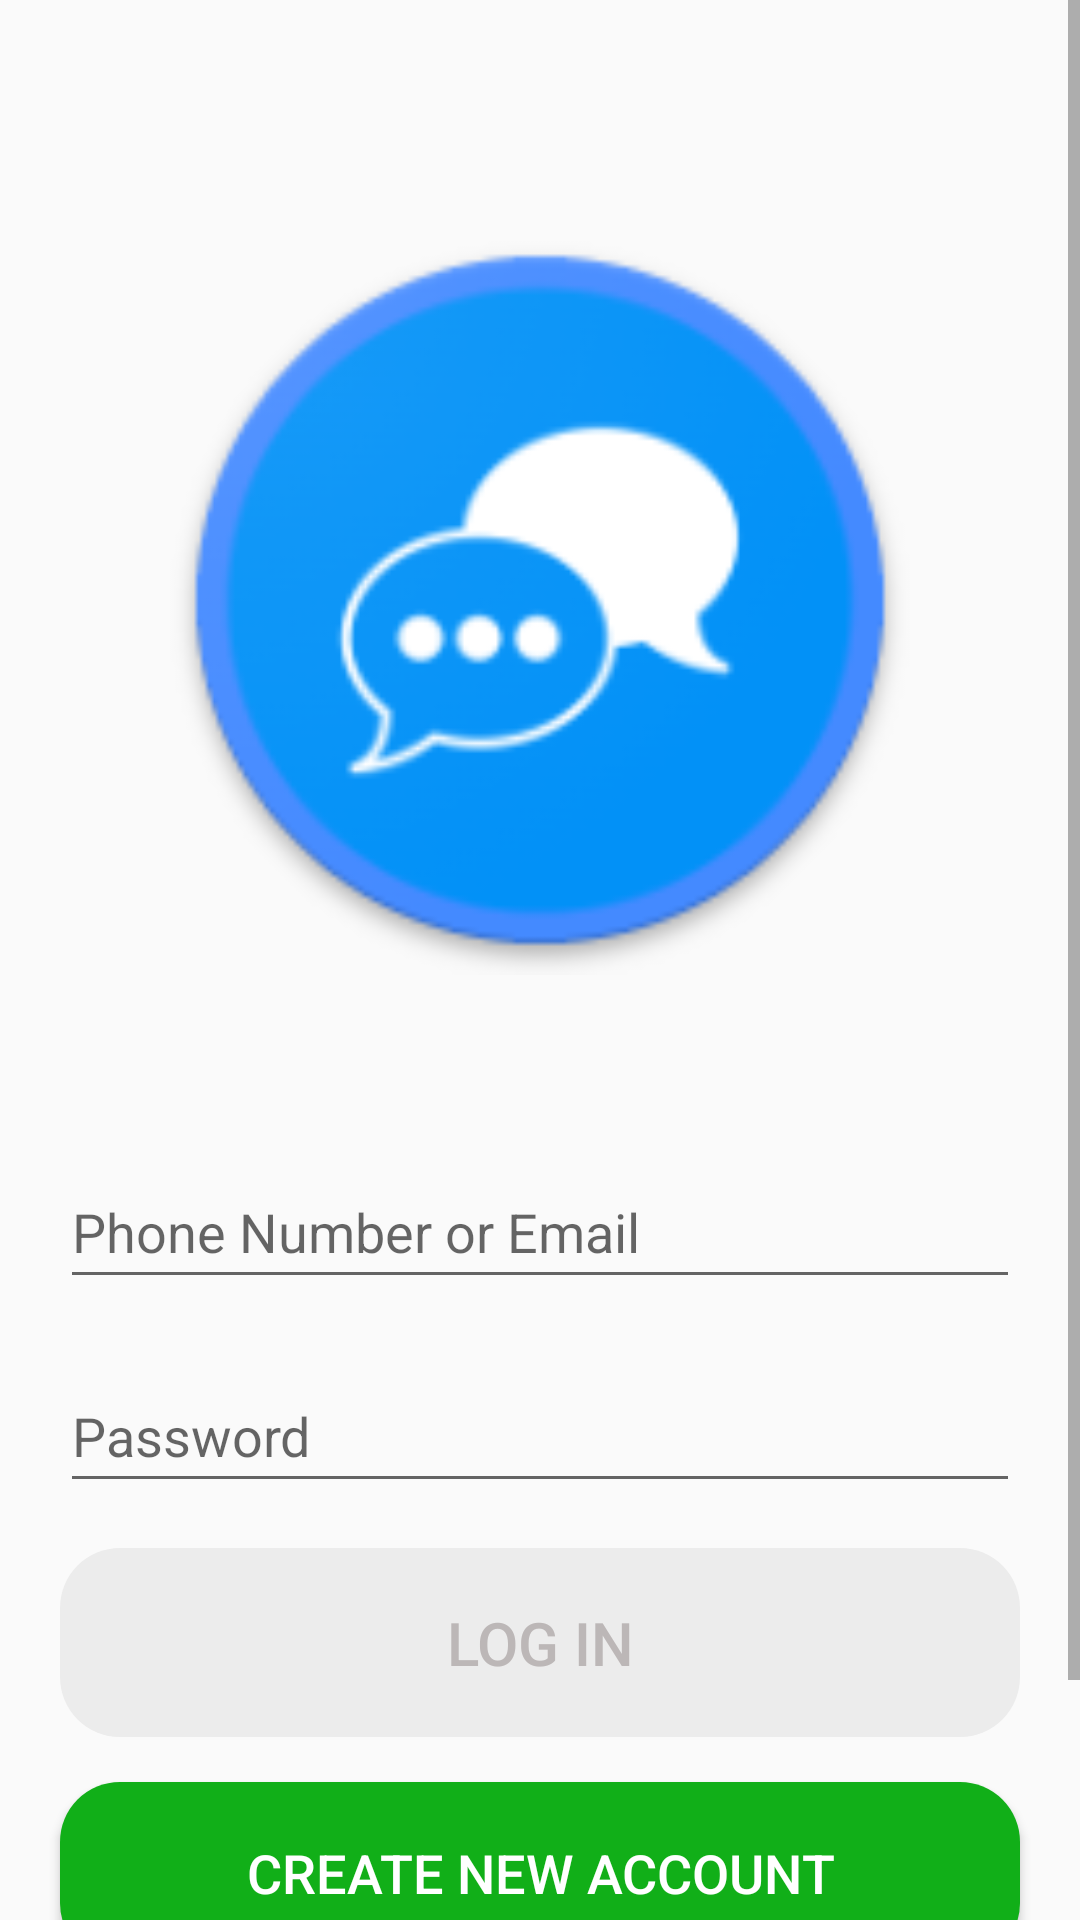

Android layout source for this screen:
<!-- AndroidManifest.xml: application theme Theme.MessengerFacebood -->
<!-- res/layout/activity_log_in.xml -->
<?xml version="1.0" encoding="utf-8"?>
<ScrollView xmlns:android="http://schemas.android.com/apk/res/android"
    xmlns:app="http://schemas.android.com/apk/res-auto"
    xmlns:tools="http://schemas.android.com/tools"
    android:layout_width="match_parent"
    android:layout_height="match_parent"
    tools:context=".LogIn">

    <LinearLayout
        android:layout_width="match_parent"
        android:layout_height="wrap_content"
        android:orientation="vertical">

        <ImageView
            android:layout_width="250dp"
            android:layout_height="250dp"
            android:scaleType="centerCrop"
            android:src="@drawable/text_me"
            android:layout_gravity="center"
            android:layout_marginTop="75dp"/>


        <ProgressBar
            android:id="@+id/progress_bar"
            android:layout_width="50dp"
            android:layout_height="50dp"
            android:layout_gravity="center"
            android:visibility="invisible" />

        <EditText
            android:id="@+id/edtEmailLogin"
            android:layout_width="match_parent"
            android:layout_height="wrap_content"
            android:layout_marginStart="20dp"
            android:layout_marginTop="10dp"
            android:layout_marginEnd="20dp"
            android:hint="Phone Number or Email"
            android:inputType="textEmailAddress"
            android:minHeight="48dp" />

        <EditText
            android:id="@+id/edtPassLogin"
            android:layout_width="match_parent"
            android:layout_height="wrap_content"
            android:layout_marginStart="20dp"
            android:layout_marginTop="20dp"
            android:layout_marginEnd="20dp"
            android:hint="Password"
            android:inputType="textPassword"
            android:minHeight="48dp" />

        <Button
            android:layout_width="match_parent"
            android:layout_height="wrap_content"
            android:id="@+id/btn_login"
            android:text="Log in"
            android:textSize="20sp"
            android:padding="18dp"
            android:layout_marginStart="20dp"
            android:layout_marginEnd="20dp"
            android:layout_marginTop="15dp"
            android:enabled="false"
            android:background="@drawable/btn_signup_background"
            android:textColor="@color/text_btn_pressed"/>

        <Button
            android:layout_width="match_parent"
            android:layout_height="wrap_content"
            android:id="@+id/btn_createNewAccount"
            android:text="Create new account"
            android:textSize="18sp"
            android:padding="18dp"
            android:layout_marginStart="20dp"
            android:layout_marginEnd="20dp"
            android:layout_marginTop="15dp"
            android:background="@drawable/btn_login_background"
            android:textColor="@color/white"/>
        <TextView
            android:layout_width="wrap_content"
            android:layout_height="wrap_content"
            android:text="You will not be creating a Facebook profile"
            android:layout_gravity="center"
            android:layout_marginTop="10dp"/>
        <Button
            android:layout_width="wrap_content"
            android:layout_gravity="center"
            android:layout_height="wrap_content"
            android:id="@+id/btn_forgotPass"
            android:text="forgot password"
            android:background="@color/white"
            android:textSize="16sp"
            android:textStyle="bold"
            android:stateListAnimator="@null"/>




    </LinearLayout>
</ScrollView>
<!-- resources referenced by this layout -->
<resources>
  <color name="white">#FFFFFFFF</color>
  <!-- drawable btn_login_background (drawable-v24) -->
  <?xml version="1.0" encoding="utf-8"?>
  <selector xmlns:android="http://schemas.android.com/apk/res/android">
  <item>
      <shape>
          <solid android:color="@color/create_account_background"/>
          <corners android:radius="20dp"/>
      </shape>
  </item>
  </selector>
  <!-- drawable btn_signup_background (drawable-v24) -->
  <?xml version="1.0" encoding="utf-8"?>
  <selector xmlns:android="http://schemas.android.com/apk/res/android">
  <item android:state_enabled="true">
      <shape>
          <solid android:color="@color/blue"/>
          <corners android:radius="30dp"/>
      </shape>
  </item>
      <item android:state_enabled="false">
          <shape>
              <solid android:color="@color/gray"/>
              <corners android:radius="20dp"/>
          </shape>
      </item>
  
  </selector>
  <!-- drawable text_me: png bitmap (drawable-hdpi, 6355 bytes) -->
  <style name="Theme.MessengerFacebood" parent="Theme.AppCompat.Light.NoActionBar">
          
          <item name="colorPrimary">@color/white</item>
          <item name="colorPrimaryDark">@color/white</item>
          <item name="colorAccent">@color/blue</item>
  
          
          <item name="android:statusBarColor">@color/white</item>
          <item name="android:windowLightStatusBar">true</item>
          
  
          
      </style>
  <color name="create_account_background">#11AF18</color>
  <color name="blue">#008EFF</color>
  <color name="gray">#ECECEC</color>
</resources>
